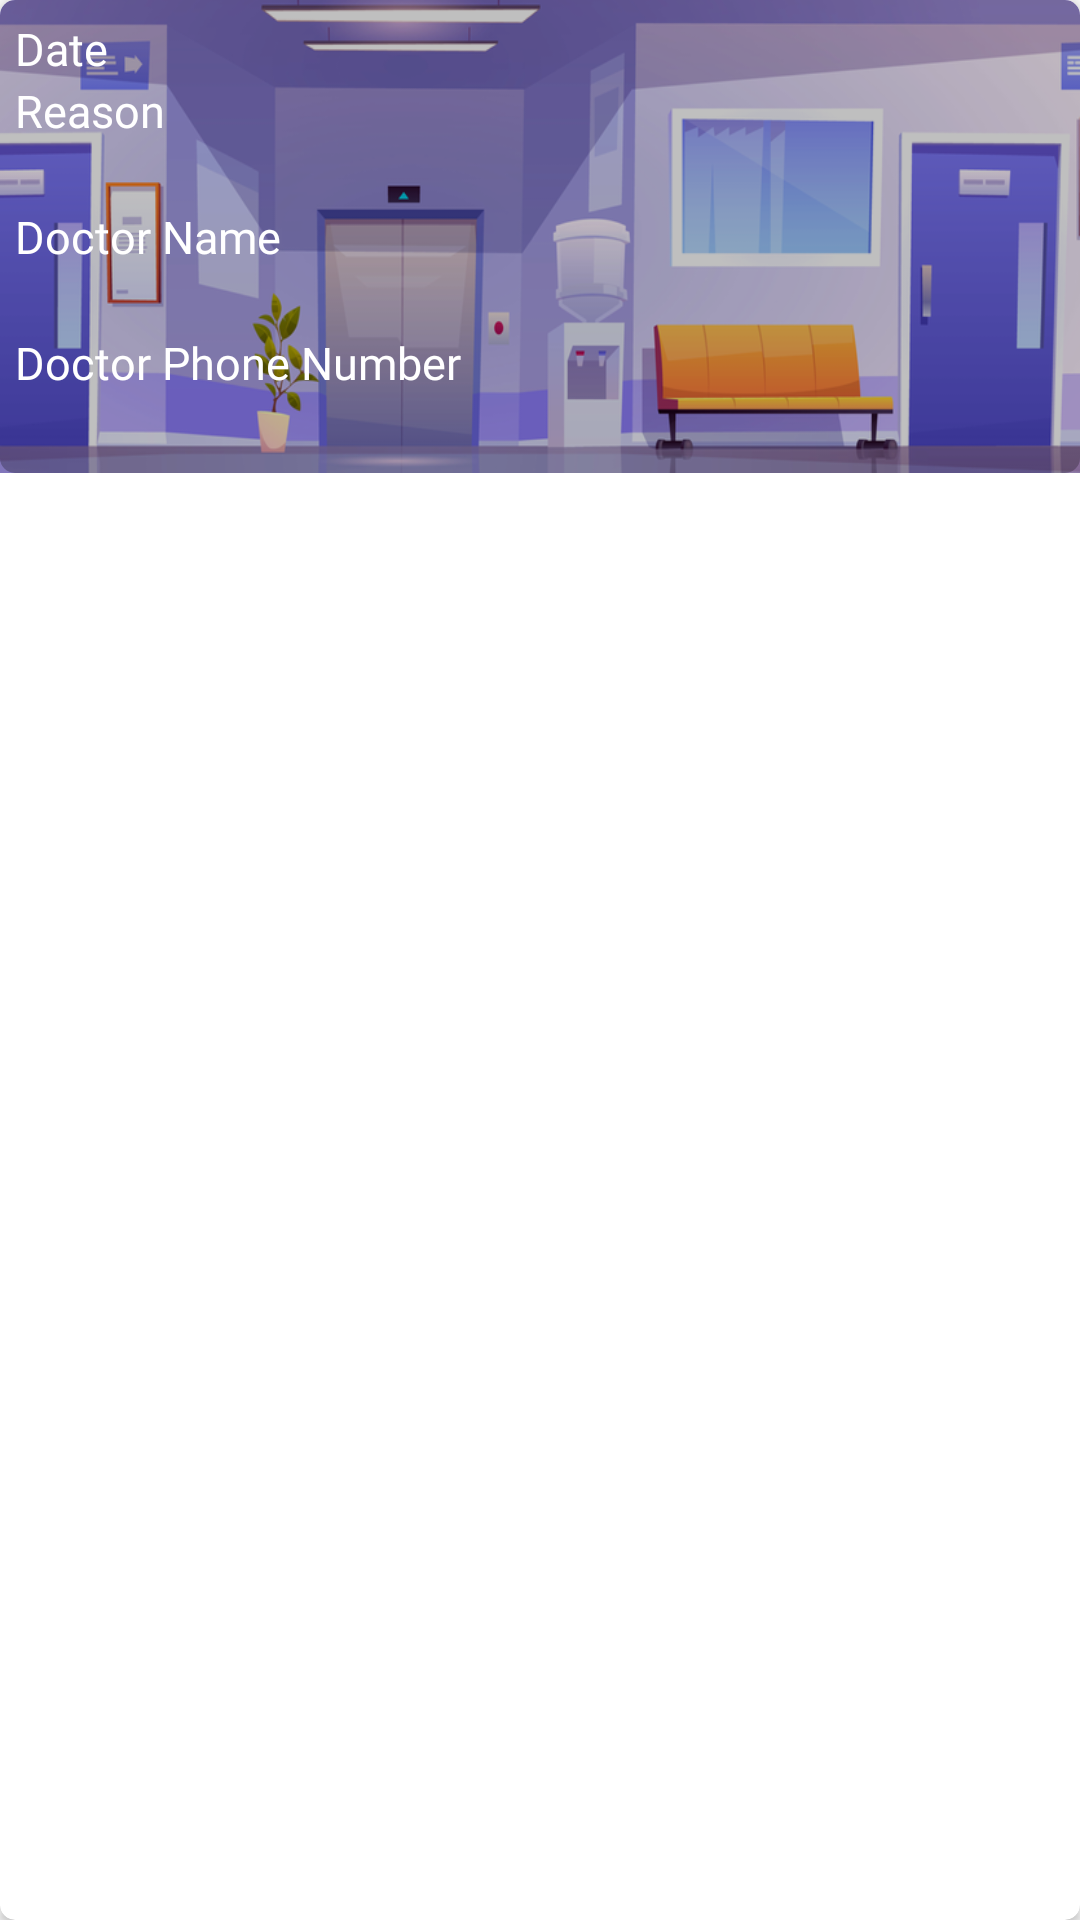

This screen was rendered from an Android layout file. Write that file and the resources it references.
<!-- AndroidManifest.xml: application theme AppTheme -->
<!-- res/layout/single_layout_my_prescription.xml -->
<?xml version="1.0" encoding="utf-8"?>
<androidx.cardview.widget.CardView android:layout_width="match_parent"
    xmlns:app="http://schemas.android.com/apk/res-auto"
    app:cardCornerRadius="5dp"
    android:layout_margin="10dp"
    android:layout_height="wrap_content"
    xmlns:android="http://schemas.android.com/apk/res/android">

    <LinearLayout
        android:layout_width="match_parent"
        android:layout_height="wrap_content"
        android:background="@drawable/card_bg"
        android:orientation="vertical">

        <RelativeLayout
            android:layout_width="match_parent"
            android:background="@drawable/rounded_trans"
            android:padding="5dp"
            android:layout_height="wrap_content">


            <ImageView
                android:layout_width="25dp"
                android:layout_alignParentRight="true"
                android:id="@+id/prescription_more"
                android:layout_margin="5dp"
                android:src="@drawable/more"
                android:layout_height="25dp"/>

            <LinearLayout
                android:layout_width="match_parent"
                android:layout_height="wrap_content"
                android:id="@+id/date_time_layout"
                android:weightSum="2"
                android:orientation="horizontal">


                <TextView
                    android:textSize="15dp"
                    android:textColor="@color/colorWhite"
                    android:fontFamily="@font/quicksand_medium"
                    android:id="@+id/covid_check_id_text"
                    android:text="Date "
                    android:layout_weight="0"
                    android:layout_height="wrap_content"
                    android:layout_width="wrap_content" />

                <TextView
                    android:layout_width="wrap_content"
                    android:layout_height="wrap_content"
                    android:layout_marginStart="12dp"
                    android:layout_weight="2"
                    android:id="@+id/prescription_timestamp"
                    android:fontFamily="@font/quicksand_medium"
                    android:textColor="@color/colorWhite"
                    android:textSize="16dp" />

            </LinearLayout>

            <LinearLayout
                android:layout_width="match_parent"
                android:layout_height="wrap_content"
                android:id="@+id/reason_layout"
                android:layout_below="@+id/date_time_layout"
                android:orientation="vertical">


                <TextView
                    android:textSize="15dp"
                    android:textColor="@color/colorWhite"
                    android:fontFamily="@font/quicksand_medium"
                    android:id="@+id/reason_text"
                    android:text="Reason "
                    android:layout_height="wrap_content"
                    android:layout_width="wrap_content" />

                <TextView
                    android:layout_width="wrap_content"
                    android:layout_height="wrap_content"
                    android:layout_marginStart="12dp"
                    android:textStyle="bold"
                    android:id="@+id/prescription_details"
                    android:fontFamily="@font/quicksand_medium"
                    android:textColor="@color/colorWhite"
                    android:textSize="16dp" />

            </LinearLayout>


            <LinearLayout
                android:layout_width="match_parent"
                android:layout_height="wrap_content"
                android:layout_below="@+id/reason_layout"
                android:id="@+id/doctor_name_layout"
                android:orientation="vertical">


                <TextView
                    android:textSize="15dp"
                    android:textColor="@color/colorWhite"
                    android:fontFamily="@font/quicksand_medium"
                    android:id="@+id/doctor_name_text"
                    android:text="Doctor Name "
                    android:layout_height="wrap_content"
                    android:layout_width="wrap_content" />

                <TextView
                    android:layout_width="wrap_content"
                    android:layout_height="wrap_content"
                    android:layout_marginStart="12dp"
                    android:textStyle="bold"
                    android:id="@+id/prescription_doctor_name"
                    android:fontFamily="@font/quicksand_medium"
                    android:textColor="@color/colorWhite"
                    android:textSize="16dp" />

            </LinearLayout>

            <LinearLayout
                android:layout_width="match_parent"
                android:layout_height="wrap_content"
                android:layout_below="@+id/doctor_name_layout"
                android:id="@+id/doctor_phone_number_layout"
                android:orientation="vertical">


                <TextView
                    android:textSize="15dp"
                    android:textColor="@color/colorWhite"
                    android:fontFamily="@font/quicksand_medium"
                    android:id="@+id/doctor_email_text"
                    android:text="Doctor Phone Number "
                    android:layout_height="wrap_content"
                    android:layout_width="wrap_content" />

                <TextView
                    android:layout_width="wrap_content"
                    android:layout_height="wrap_content"
                    android:layout_marginStart="12dp"
                    android:textStyle="bold"
                    android:id="@+id/prescription_doctor_phone_number"
                    android:fontFamily="@font/quicksand_medium"
                    android:textColor="@color/colorWhite"
                    android:textSize="16dp" />

            </LinearLayout>

        </RelativeLayout>




    </LinearLayout>

</androidx.cardview.widget.CardView>
<!-- resources referenced by this layout -->
<resources>
  <color name="colorWhite">#FFFFFF</color>
  <!-- drawable card_bg: png bitmap (drawable-hdpi, 46688 bytes) -->
  <!-- drawable rounded_trans (drawable) -->
  <?xml version="1.0" encoding="utf-8"?>
  <shape xmlns:android="http://schemas.android.com/apk/res/android">
  
      <solid android:color="#40000000" />
      <padding android:bottom="2dp"/>
      <padding android:top="2dp"/>
      <padding android:right="2dp"/>
      <padding android:left="2dp"/>
      <corners android:radius="5dp" />
  </shape>
  <style name="AppTheme" parent="Theme.AppCompat.Light.NoActionBar">
          
          <item name="colorPrimary">@color/colorPrimary</item>
          <item name="colorPrimaryDark">@color/colorPrimaryDark</item>
          <item name="colorAccent">@color/colorAccent</item>
          <item name="fontFamily">@font/quicksand_medium</item>
      </style>
  <color name="colorPrimary">#dd2c00</color>
  <color name="colorPrimaryDark">#a30000</color>
  <color name="colorAccent">#263238</color>
</resources>
